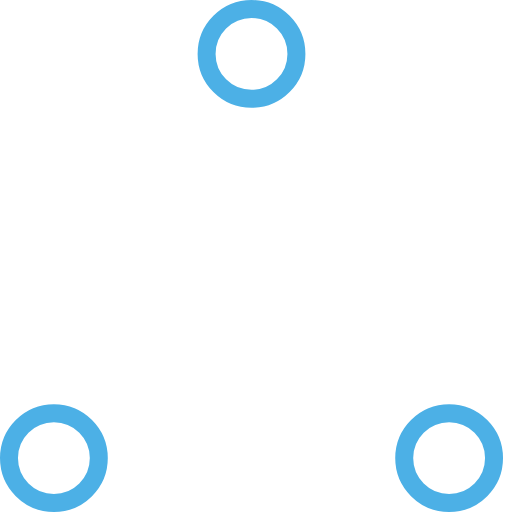
t = 0.00 s
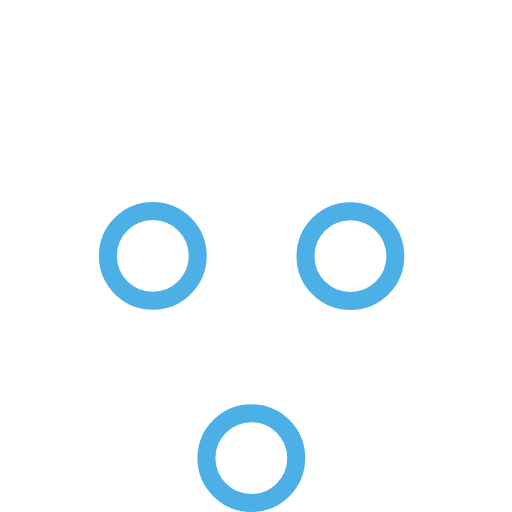
t = 0.37 s
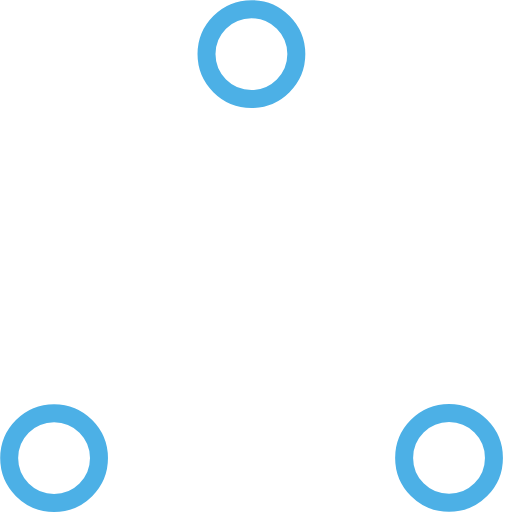
t = 0.73 s
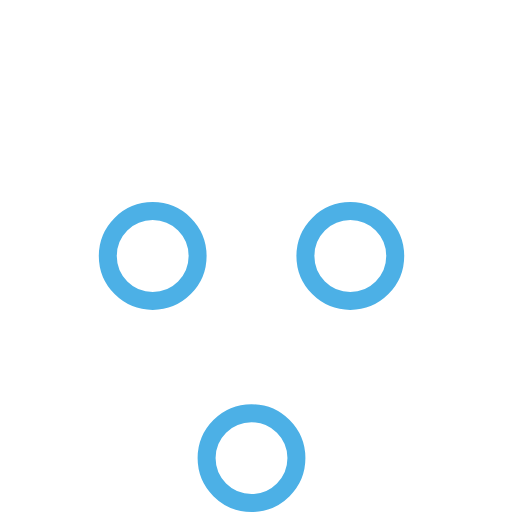
t = 1.10 s
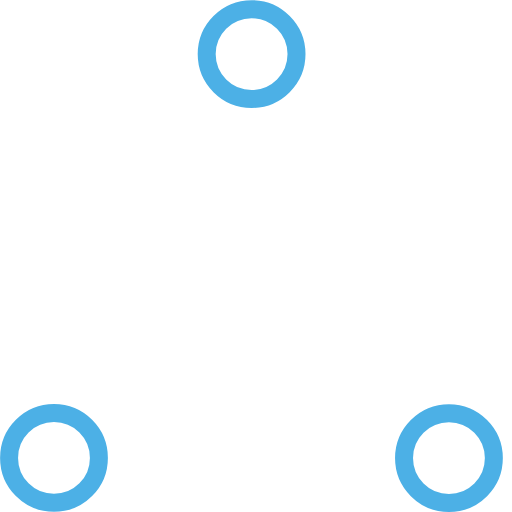
t = 1.47 s
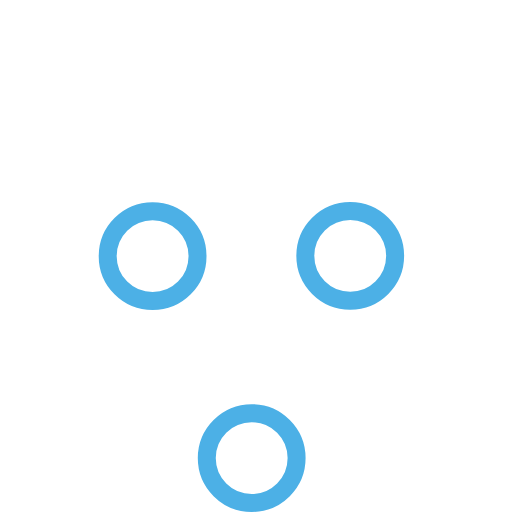
t = 1.83 s

The animated SVG that drew these frames (rendered in a browser with its animation timeline set to each time). Animation: 6 SMIL elements (animate=6); one cycle of 2.20 s, repeats indefinitely.

<!-- By Sam Herbert (@sherb), for everyone. More @ http://goo.gl/7AJzbL -->
<!-- Todo: add easing -->
<svg width="57" height="57" viewBox="0 0 57 57" xmlns="http://www.w3.org/2000/svg" stroke="#4cb0e6">
    <g fill="none" fill-rule="evenodd">
        <g transform="translate(1 1)" stroke-width="2">
            <circle cx="5" cy="50" r="5">
                <animate attributeName="cy"
                     begin="0s" dur="2.2s"
                     values="50;5;50;50"
                     calcMode="linear"
                     repeatCount="indefinite" />
                <animate attributeName="cx"
                     begin="0s" dur="2.2s"
                     values="5;27;49;5"
                     calcMode="linear"
                     repeatCount="indefinite" />
            </circle>
            <circle cx="27" cy="5" r="5">
                <animate attributeName="cy"
                     begin="0s" dur="2.2s"
                     from="5" to="5"
                     values="5;50;50;5"
                     calcMode="linear"
                     repeatCount="indefinite" />
                <animate attributeName="cx"
                     begin="0s" dur="2.2s"
                     from="27" to="27"
                     values="27;49;5;27"
                     calcMode="linear"
                     repeatCount="indefinite" />
            </circle>
            <circle cx="49" cy="50" r="5">
                <animate attributeName="cy"
                     begin="0s" dur="2.2s"
                     values="50;50;5;50"
                     calcMode="linear"
                     repeatCount="indefinite" />
                <animate attributeName="cx"
                     from="49" to="49"
                     begin="0s" dur="2.2s"
                     values="49;5;27;49"
                     calcMode="linear"
                     repeatCount="indefinite" />
            </circle>
        </g>
    </g>
</svg>